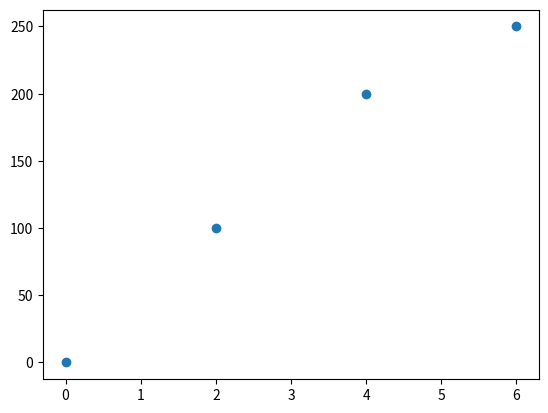

The matplotlib source for this figure:
import matplotlib.pyplot as plt
import numpy as np

xpoints = np.array([0, 2, 4, 6])
ypoints = np.array([0, 100, 200, 250])

plt.plot(xpoints, ypoints, 'o')
plt.show()